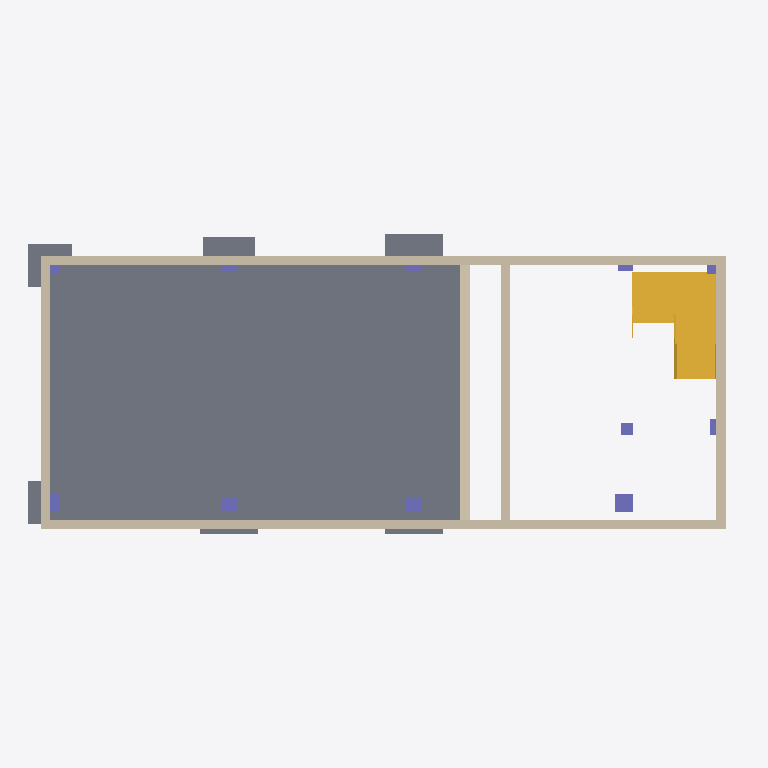
Plan cut of the same IFC building model at storey '标高 -5.7' (level -5.70 m, cut at -4.30 m), seen from above with north up, elements coloured by IFC class: 12 walls (beige), 11 columns (violet), 7 slabs (grey), 2 stairs (yellow). Cut surfaces are drawn darker.
Extent 23.1 m × 9.7 m × 15.2 m (x, y, z). Storeys (16): 标高 -6.7 at -6.70 m; 标高 -6.3 at -6.30 m; 标高 -6.1 at -6.10 m; 标高 -5.85 at -5.85 m; 标高 -5.8 at -5.80 m; 标高 -5.7 at -5.70 m; 标高 -4.53 at -4.53 m; 标高 -3.03 at -3.03 m; 标高 -1.53 at -1.53 m; 标高 -1.1 at -1.10 m; 标高 -0.05 at -0.05 m; 标高 -0.03 at -0.03 m; 标高 1.66 at 1.66 m; 标高 4.2 at 4.20 m; 标高 4.85 at 4.85 m; 标高 8.2 at 8.20 m. Elements (95): 46 IfcBeam, 19 IfcSlab, 13 IfcWallStandardCase, 11 IfcColumn, 6 IfcStair.

HEADER;
FILE_DESCRIPTION(('ViewDefinition [DesignTransferView_V1.0]'),'2;1');
FILE_NAME('项目编号','2016-11-21T10:45:01',(''),(''),'The EXPRESS Data Manager Version 5.02.0100.07 : 28 Aug 2013','20160225_1515(x64) - Exporter 17.0.416.0 - Alternate UI 17.12.14.0','');
FILE_SCHEMA(('IFC4'));
ENDSEC;
DATA;
#104=IFCPROJECT('0n9GL4cMHFIhU_aFFntioE',#42,'项目编号',$,$,'项目名称','项目状态',(#95),#90);
#84551=IFCSITE('0n9GL4cMHFIhU_aFFntioC',#42,'Default',$,'',#84550,$,$,.ELEMENT.,$,$,$,$,$);
#119=IFCBUILDING('0n9GL4cMHFIhU_aFFntioF',#42,'',$,$,#33,$,'',.ELEMENT.,$,$,$);
#140=IFCBUILDINGSTOREY('0n9GL4cMHFIhU_aFCEAK0_',#42,'标高 -6.7',$,$,#139,$,'标高 -6.7',.ELEMENT.,-6700.0);
#146=IFCBUILDINGSTOREY('0n9GL4cMHFIhU_aFCEAIk1',#42,'标高 -6.3',$,$,#145,$,'标高 -6.3',.ELEMENT.,-6300.0);
#152=IFCBUILDINGSTOREY('0n9GL4cMHFIhU_aFCE9ZNz',#42,'标高 -6.1',$,$,#151,$,'标高 -6.1',.ELEMENT.,-6100.0);
#158=IFCBUILDINGSTOREY('0n9GL4cMHFIhU_aFCE8JcT',#42,'标高 -5.85',$,$,#157,$,'标高 -5.85',.ELEMENT.,-5850.00000000017);
#164=IFCBUILDINGSTOREY('0n9GL4cMHFIhU_aFCEALcy',#42,'标高 -5.8',$,$,#163,$,'标高 -5.8',.ELEMENT.,-5800.0);
#170=IFCBUILDINGSTOREY('0n9GL4cMHFIhU_aFCEAIeH',#42,'标高 -5.7',$,$,#169,$,'标高 -5.7',.ELEMENT.,-5700.00000000017);
#176=IFCBUILDINGSTOREY('0n9GL4cMHFIhU_aFCEA2bB',#42,'标高 -4.53',$,$,#175,$,'标高 -4.53',.ELEMENT.,-4530.0);
#182=IFCBUILDINGSTOREY('0n9GL4cMHFIhU_aFCEA2aW',#42,'标高 -3.03',$,$,#181,$,'标高 -3.03',.ELEMENT.,-3030.0);
#188=IFCBUILDINGSTOREY('0n9GL4cMHFIhU_aFCEA2dq',#42,'标高 -1.53',$,$,#187,$,'标高 -1.53',.ELEMENT.,-1530.0);
#194=IFCBUILDINGSTOREY('0n9GL4cMHFIhU_aFCEARi8',#42,'标高 -1.1',$,$,#193,$,'标高 -1.1',.ELEMENT.,-1100.0);
#200=IFCBUILDINGSTOREY('0n9GL4cMHFIhU_aFCE9fkc',#42,'标高 -0.05',$,$,#199,$,'标高 -0.05',.ELEMENT.,-49.9999999996486);
#206=IFCBUILDINGSTOREY('0n9GL4cMHFIhU_aFCEA2d9',#42,'标高 -0.03',$,$,#205,$,'标高 -0.03',.ELEMENT.,-29.9999999999997);
#212=IFCBUILDINGSTOREY('0n9GL4cMHFIhU_aFCEA2cX',#42,'标高 1.66',$,$,#211,$,'标高 1.66',.ELEMENT.,1660.0);
#224=IFCBUILDINGSTOREY('0n9GL4cMHFIhU_aFCE9lwu',#42,'标高 4.2',$,$,#223,$,'标高 4.2',.ELEMENT.,4200.0);
#230=IFCBUILDINGSTOREY('0n9GL4cMHFIhU_aFCE8J8j',#42,'标高 4.85',$,$,#229,$,'标高 4.85',.ELEMENT.,4850.0);
#236=IFCBUILDINGSTOREY('0n9GL4cMHFIhU_aFCEAIgK',#42,'标高 8.2',$,$,#235,$,'标高 8.2',.ELEMENT.,8200.0);
#7329=IFCSLAB('2HgNU1xpHFCgSPx1JHYVTA',#42,'楼板:常规 - 300mm:554988',$,'楼板:常规 - 300mm',#7310,#7326,'554988',.FLOOR.);
#9704=IFCSTAIR('2RwhfsTWr98A6pESbOwLDU',#42,'组合楼梯:楼梯:606779',$,'组合楼梯:[number]:597661',#9703,$,'606779',.NOTDEFINED.);
#421=IFCWALLSTANDARDCASE('2ci_zj7N574QJ0wqC_kOW3',#42,'基本墙:基础 - 300mm 混凝土:539585',$,'基本墙:基础 - 300mm 混凝土:1060',#382,#417,'539585',.NOTDEFINED.);
#544=IFCWALLSTANDARDCASE('2ci_zj7N574QJ0wqC_kOvx',#42,'基本墙:基础 - 300mm 混凝土:540089',$,'基本墙:基础 - 300mm 混凝土:1060',#499,#540,'540089',.NOTDEFINED.);
#486=IFCWALLSTANDARDCASE('2ci_zj7N574QJ0wqC_kOzq',#42,'基本墙:基础 - 300mm 混凝土:539830',$,'基本墙:基础 - 300mm 混凝土:1060',#434,#482,'539830',.NOTDEFINED.);
#7370=IFCWALLSTANDARDCASE('2HgNU1xpHFCgSPx1JHYVaV',#42,'基本墙:基础 - 300mm 混凝土:555449',$,'基本墙:基础 - 300mm 混凝土:1060',#7348,#7366,'555449',.NOTDEFINED.);
#307=IFCWALLSTANDARDCASE('2ci_zj7N574QJ0wqC_kObU',#42,'基本墙:基础 - 300mm 混凝土:539292',$,'基本墙:基础 - 300mm 混凝土:1060',#241,#301,'539292',.NOTDEFINED.);
#605=IFCWALLSTANDARDCASE('2ci_zj7N574QJ0wqC_kOqP',#42,'基本墙:基础 - 300mm 混凝土:540379',$,'基本墙:基础 - 300mm 混凝土:1060',#557,#601,'540379',.NOTDEFINED.);
#7241=IFCWALLSTANDARDCASE('3cA_rQr6f2MAQlrOYkpw4F',#42,'基本墙:基础 - 300mm 混凝土:554365',$,'基本墙:基础 - 300mm 混凝土:1060',#7192,#7237,'554365',.NOTDEFINED.);
#7297=IFCWALLSTANDARDCASE('3cA_rQr6f2MAQlrOYkpwA$',#42,'基本墙:基础 - 300mm 混凝土:554701',$,'基本墙:基础 - 300mm 混凝土:1060',#7254,#7293,'554701',.NOTDEFINED.);
#6986=IFCSLAB('2ci_zj7N574QJ0wqC_kT7r',#42,'独立基础:[number]:549431',$,'独立基础:[number]',#6967,#6983,'549431',.FLOOR.);
#6926=IFCSLAB('2ci_zj7N574QJ0wqC_kUmn',#42,'独立基础:[number]:548851',$,'独立基础:[number]',#6907,#6923,'548851',.FLOOR.);
#6810=IFCSLAB('2ci_zj7N574QJ0wqC_kUWK',#42,'独立基础:1400 x 1400 x 300mm 2:547798',$,'独立基础:1400 x 1400 x 300mm 2',#6791,#6807,'547798',.FLOOR.);
#6766=IFCSLAB('2ci_zj7N574QJ0wqC_kUd6',#42,'独立基础:1400 x 1400 x 300mm 2:547332',$,'独立基础:1400 x 1400 x 300mm 2',#6741,#6763,'547332',.FLOOR.);
#7556=IFCWALLSTANDARDCASE('0WAtL3mkTC5ABQOqKhPHPH',#42,'基本墙:基础 - 300mm 混凝土:562852',$,'基本墙:基础 - 300mm 混凝土:1060',#7534,#7552,'562852',.NOTDEFINED.);
#7591=IFCWALLSTANDARDCASE('0WAtL3mkTC5ABQOqKhPHW7',#42,'基本墙:基础 - 300mm 混凝土:563442',$,'基本墙:基础 - 300mm 混凝土:1060',#7569,#7587,'563442',.NOTDEFINED.);
#7127=IFCWALLSTANDARDCASE('2FmIVoDZ53yBF0NHYWI9W5',#42,'基本墙:基础 - 300mm 混凝土:553564',$,'基本墙:基础 - 300mm 混凝土:1060',#7088,#7123,'553564',.NOTDEFINED.);
#7179=IFCWALLSTANDARDCASE('3cA_rQr6f2MAQlrOYkpw0o',#42,'基本墙:基础 - 300mm 混凝土:554048',$,'基本墙:基础 - 300mm 混凝土:1060',#7140,#7175,'554048',.NOTDEFINED.);
#10678=IFCSTAIR('2RwhfsTWr98A6pESbOwL8l',#42,'组合楼梯:楼梯:607050',$,'组合楼梯:[number]:597661',#10676,$,'607050',.NOTDEFINED.);
#2021=IFCCOLUMN('2ci_zj7N574QJ0wqC_kVsa',#42,'混凝土 - 矩形 - 柱:600 600:544358',$,'600 600',#2019,#2013,'544358',.COLUMN.);
#7017=IFCSLAB('2ci_zj7N574QJ0wqC_kTMf',#42,'独立基础:[number]:550507',$,'独立基础:[number]',#6998,#7014,'550507',.FLOOR.);
#7047=IFCSLAB('2ci_zj7N574QJ0wqC_kTJ4',#42,'独立基础:[number]:550662',$,'独立基础:[number]',#7027,#7044,'550662',.FLOOR.);
#2470=IFCCOLUMN('2ci_zj7N574QJ0wqC_kVni',#42,'混凝土 - 矩形 - 柱:500 500:544686',$,'500 500',#2469,#2463,'544686',.COLUMN.);
#3809=IFCCOLUMN('2ci_zj7N574QJ0wqC_kU8w',#42,'混凝土 - 矩形 - 柱:500 500:545272',$,'500 500',#3808,#3802,'545272',.COLUMN.);
#1046=IFCCOLUMN('2ci_zj7N574QJ0wqC_kVyi',#42,'混凝土 - 矩形 - 柱:600 600:543982',$,'600 600',#1044,#1038,'543982',.COLUMN.);
#6727=IFCCOLUMN('2ci_zj7N574QJ0wqC_kUOh',#42,'混凝土 - 矩形 - 柱:400 400:546281',$,'400 400',#6726,#6720,'546281',.COLUMN.);
#2076=IFCCOLUMN('2ci_zj7N574QJ0wqC_kVpE',#42,'混凝土 - 矩形 - 柱:500 500:544524',$,'500 500',#2075,#2069,'544524',.COLUMN.);
#3176=IFCCOLUMN('2ci_zj7N574QJ0wqC_kUEP',#42,'混凝土 - 矩形 - 柱:500 500:544859',$,'500 500',#3175,#3169,'544859',.COLUMN.);
#5206=IFCCOLUMN('2ci_zj7N574QJ0wqC_kUV7',#42,'混凝土 - 矩形 - 柱:500 500:545797',$,'500 500',#5205,#5199,'545797',.COLUMN.);
#4449=IFCCOLUMN('2ci_zj7N574QJ0wqC_kU4y',#42,'混凝土 - 矩形 - 柱:500 500:545534',$,'500 500',#4448,#4442,'545534',.COLUMN.);
#1446=IFCCOLUMN('2ci_zj7N574QJ0wqC_kVvA',#42,'混凝土 - 矩形 - 柱:600 600:544136',$,'600 600',#1445,#1439,'544136',.COLUMN.);
#5983=IFCCOLUMN('2ci_zj7N574QJ0wqC_kUSP',#42,'混凝土 - 矩形 - 柱:600 600:546011',$,'600 600',#5982,#5976,'546011',.COLUMN.);
ENDSEC;